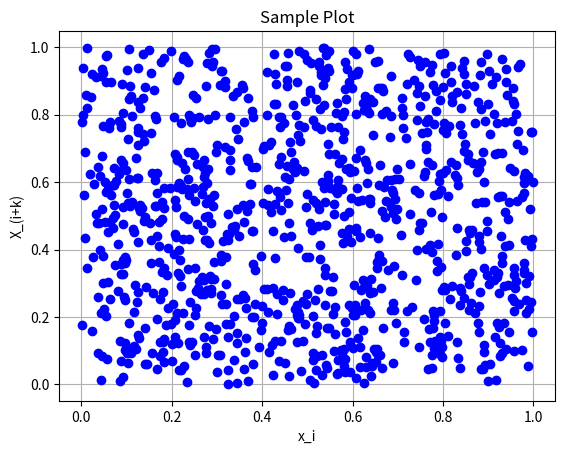

This figure's Python source:
"""
[redacted]
[redacted]
   Assignment 1a.
"""


import matplotlib.pyplot as plt 
#define x and y , as a python list 
def Plot(x, y , title='Sample Plot', xlabel='X-axis Label', ylabel='Y-axis Label',file_name='sample_plot.png'):
    plt.plot(x, y, marker='o', linestyle='', color='b',label='')
    plt.title(title)
    plt.xlabel(xlabel)
    plt.ylabel(ylabel)
    plt.grid(True)  
    plt.savefig(file_name)
    plt.show()

## Random generator using pRNG ##
def random_gen(c,x0=0.1,k=5,num_iter=1000):
    l=[x0]
    x=x0
    for i in range(1,num_iter):
        x=c*x*(1-x)
        l.append(x)
    print(l)
    
    L2=[]
    L3=[]
    for i in range(len(l)):
        if i+k<=len(l)-1:
            L2.append(l[i])
            L3.append(l[i+k])
    print(l)
    print(L2)
    print(L3)
   
    return( Plot(L2, L3 , title=(c,k), xlabel='x_i', ylabel='X_(i+k)',file_name='sample_plot.png'))
     
#print(random_gen(2.98,x0=0.1,k=6,num_iter=1000))#correlated
#print(random_gen(3.9135,x0=0.1,k=7,num_iter=1000))#little uncorrelated
#print(random_gen(3.28,x0=0.1,k=6,num_iter=1000))#correlated
#print(random_gen(3.68,x0=0.1,k=9,num_iter=1000))# correlated
#print(random_gen(3.86,x0=0.1,k=10,num_iter=1000))# uncorrelated


## LCG Random Generator ##
def LCG_rand(x0,a=1103515245, c=12345, m=32768,k=5,num_iter=1000):
    l=[x0]
    x=x0
    for i in range(1,num_iter):
        x=(a*x+c)%m
        x_i=x/m
        l.append(x_i)
    print(l)
    
    L2=[]
    L3=[]
    for i in range(len(l)):
        if i+k<=len(l)-1:
            L2.append(l[i])
            L3.append(l[i+k])
    #print(l)
    #print(L2)
    #print(L3)
    Plot(L2, L3 , title='Sample Plot', xlabel='x_i', ylabel='X_(i+k)',file_name='sample_plot.png')
    return(L2,L3)
print(LCG_rand(x0=0.1,a=1103515245, c=12345, m=32768,k=5,num_iter=1000))
     

#############################################   
    
#print(random_gen(2.98,x0=0.1,k=6,num_iter=1000))
#print(random_gen(3.9135,x0=0.1,k=7,num_iter=1000))
#print(random_gen(3.28,x0=0.1,k=6,num_iter=1000))
#print(random_gen(3.68,x0=0.1,k=9,num_iter=1000))
#print(random_gen(3.86,x0=0.1,k=10,num_iter=1000))
#print(LCG_rand(x0=0.1,a=1103515245, c=12345, m=32768,k=5,num_iter=1000))

###############################################################

        
    
